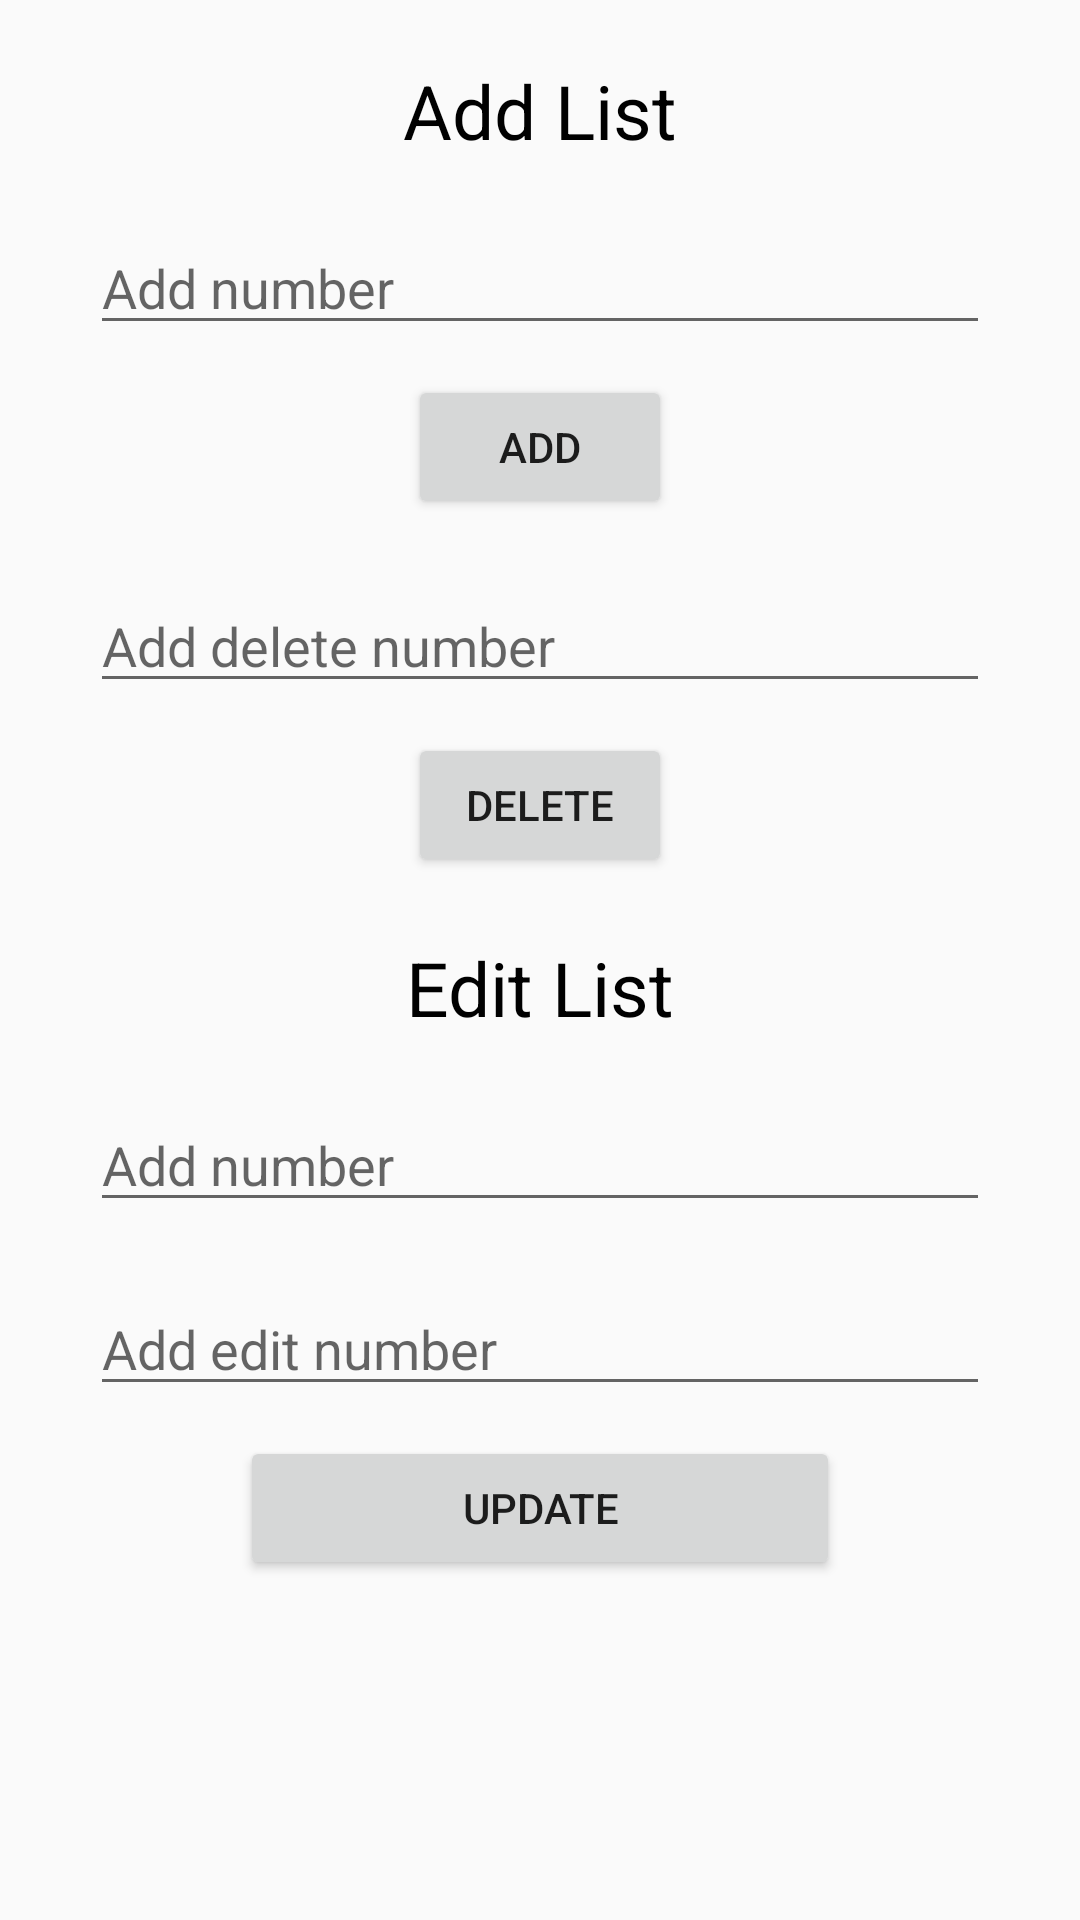

Here is an Android app screen rendered from its layout file. Give the layout XML and the strings, colors and styles it references.
<!-- AndroidManifest.xml: application theme Theme.ApiCallDemo -->
<!-- res/layout/fragment_edit.xml -->
<?xml version="1.0" encoding="utf-8"?>
<androidx.constraintlayout.widget.ConstraintLayout xmlns:android="http://schemas.android.com/apk/res/android"
    xmlns:tools="http://schemas.android.com/tools"
    android:layout_width="match_parent"
    android:layout_height="match_parent"
    xmlns:app="http://schemas.android.com/apk/res-auto"
    tools:context=".crusOpration.EditFragment">

    <TextView
        android:id="@+id/title"
        android:text="Add List"
        android:gravity="center"
        android:textSize="25sp"
        android:layout_marginTop="20dp"
        android:textColor="@color/black"
        app:layout_constraintEnd_toEndOf="parent"
        app:layout_constraintStart_toStartOf="parent"
        app:layout_constraintTop_toTopOf="parent"
        android:layout_width="match_parent"
        android:layout_height="wrap_content"/>

    <androidx.appcompat.widget.AppCompatEditText
        android:id="@+id/edtAdd"
        android:layout_width="match_parent"
        android:layout_height="wrap_content"
        android:layout_marginTop="20dp"
        android:layout_marginHorizontal="30dp"
        android:hint="Add number"
        android:inputType="number"
        app:layout_constraintEnd_toEndOf="parent"
        app:layout_constraintStart_toStartOf="parent"
        app:layout_constraintTop_toBottomOf="@id/title" />

    <androidx.appcompat.widget.AppCompatButton
        android:id="@+id/addBtn"
        android:layout_width="wrap_content"
        android:layout_height="wrap_content"
        android:text="Add"
        android:layout_marginTop="10dp"
        app:layout_constraintEnd_toEndOf="@id/edtAdd"
        app:layout_constraintStart_toStartOf="@id/edtAdd"
        app:layout_constraintTop_toBottomOf="@id/edtAdd"/>


    <androidx.appcompat.widget.AppCompatEditText
        android:id="@+id/edtDelete"
        android:layout_width="match_parent"
        android:layout_height="wrap_content"
        android:layout_marginTop="20dp"
        android:layout_marginHorizontal="30dp"
        android:hint="Add delete number"
        android:inputType="number"
        app:layout_constraintEnd_toEndOf="parent"
        app:layout_constraintStart_toStartOf="parent"
        app:layout_constraintTop_toBottomOf="@id/addBtn" />

    <androidx.appcompat.widget.AppCompatButton
        android:id="@+id/btnDelete"
        android:layout_width="wrap_content"
        android:layout_height="wrap_content"
        android:text="Delete"
        android:layout_marginTop="10dp"
        app:layout_constraintEnd_toEndOf="@id/edtAdd"
        app:layout_constraintStart_toStartOf="@id/edtAdd"
        app:layout_constraintTop_toBottomOf="@id/edtDelete"/>

    <androidx.constraintlayout.widget.Group
        android:layout_width="match_parent"
        android:layout_height="wrap_content"
        android:visibility="visible"
        app:constraint_referenced_ids="title,edtAdd,addBtn,edtDelete,btnDelete"/>

    <TextView
        android:id="@+id/title_editList"
        android:text="Edit List"
        android:gravity="center"
        android:textSize="25sp"
        android:layout_marginTop="20dp"
        android:textColor="@color/black"
        app:layout_constraintEnd_toEndOf="parent"
        app:layout_constraintStart_toStartOf="parent"
        app:layout_constraintTop_toBottomOf="@id/btnDelete"
        android:layout_width="match_parent"
        android:layout_height="wrap_content"/>


    <androidx.appcompat.widget.AppCompatEditText
        android:id="@+id/edtAdd1"
        android:layout_width="match_parent"
        android:layout_height="wrap_content"
        android:layout_marginTop="20dp"
        android:layout_marginHorizontal="30dp"
        android:hint="Add number"
        android:inputType="number"
        app:layout_constraintEnd_toEndOf="parent"
        app:layout_constraintStart_toStartOf="parent"
        app:layout_constraintTop_toBottomOf="@id/title_editList" />



    <androidx.appcompat.widget.AppCompatEditText
        android:id="@+id/edtNumber"
        android:layout_width="match_parent"
        android:layout_height="wrap_content"
        android:layout_marginTop="20dp"
        android:layout_marginHorizontal="30dp"
        android:hint="Add edit number"
        android:inputType="number"
        app:layout_constraintEnd_toEndOf="parent"
        app:layout_constraintStart_toStartOf="parent"
        app:layout_constraintTop_toBottomOf="@id/edtAdd1" />

    <androidx.appcompat.widget.AppCompatButton
        android:id="@+id/btnUpdate"
        android:layout_width="200dp"
        android:layout_height="wrap_content"
        android:text="Update"
        android:layout_marginTop="10dp"
        app:layout_constraintEnd_toEndOf="@id/edtAdd"
        app:layout_constraintStart_toStartOf="@id/edtAdd"
        app:layout_constraintTop_toBottomOf="@id/edtNumber"/>


</androidx.constraintlayout.widget.ConstraintLayout>
<!-- resources referenced by this layout -->
<resources>
  <color name="black">#FF000000</color>
  <style name="Theme.ApiCallDemo" parent="Base.Theme.ApiCallDemo" />
  <style name="Base.Theme.ApiCallDemo" parent="Theme.AppCompat.DayNight.NoActionBar">
          
           <item name="colorPrimary">@color/black</item>
          <item name="android:statusBarColor">?attr/colorPrimaryVariant</item>
      </style>
</resources>
